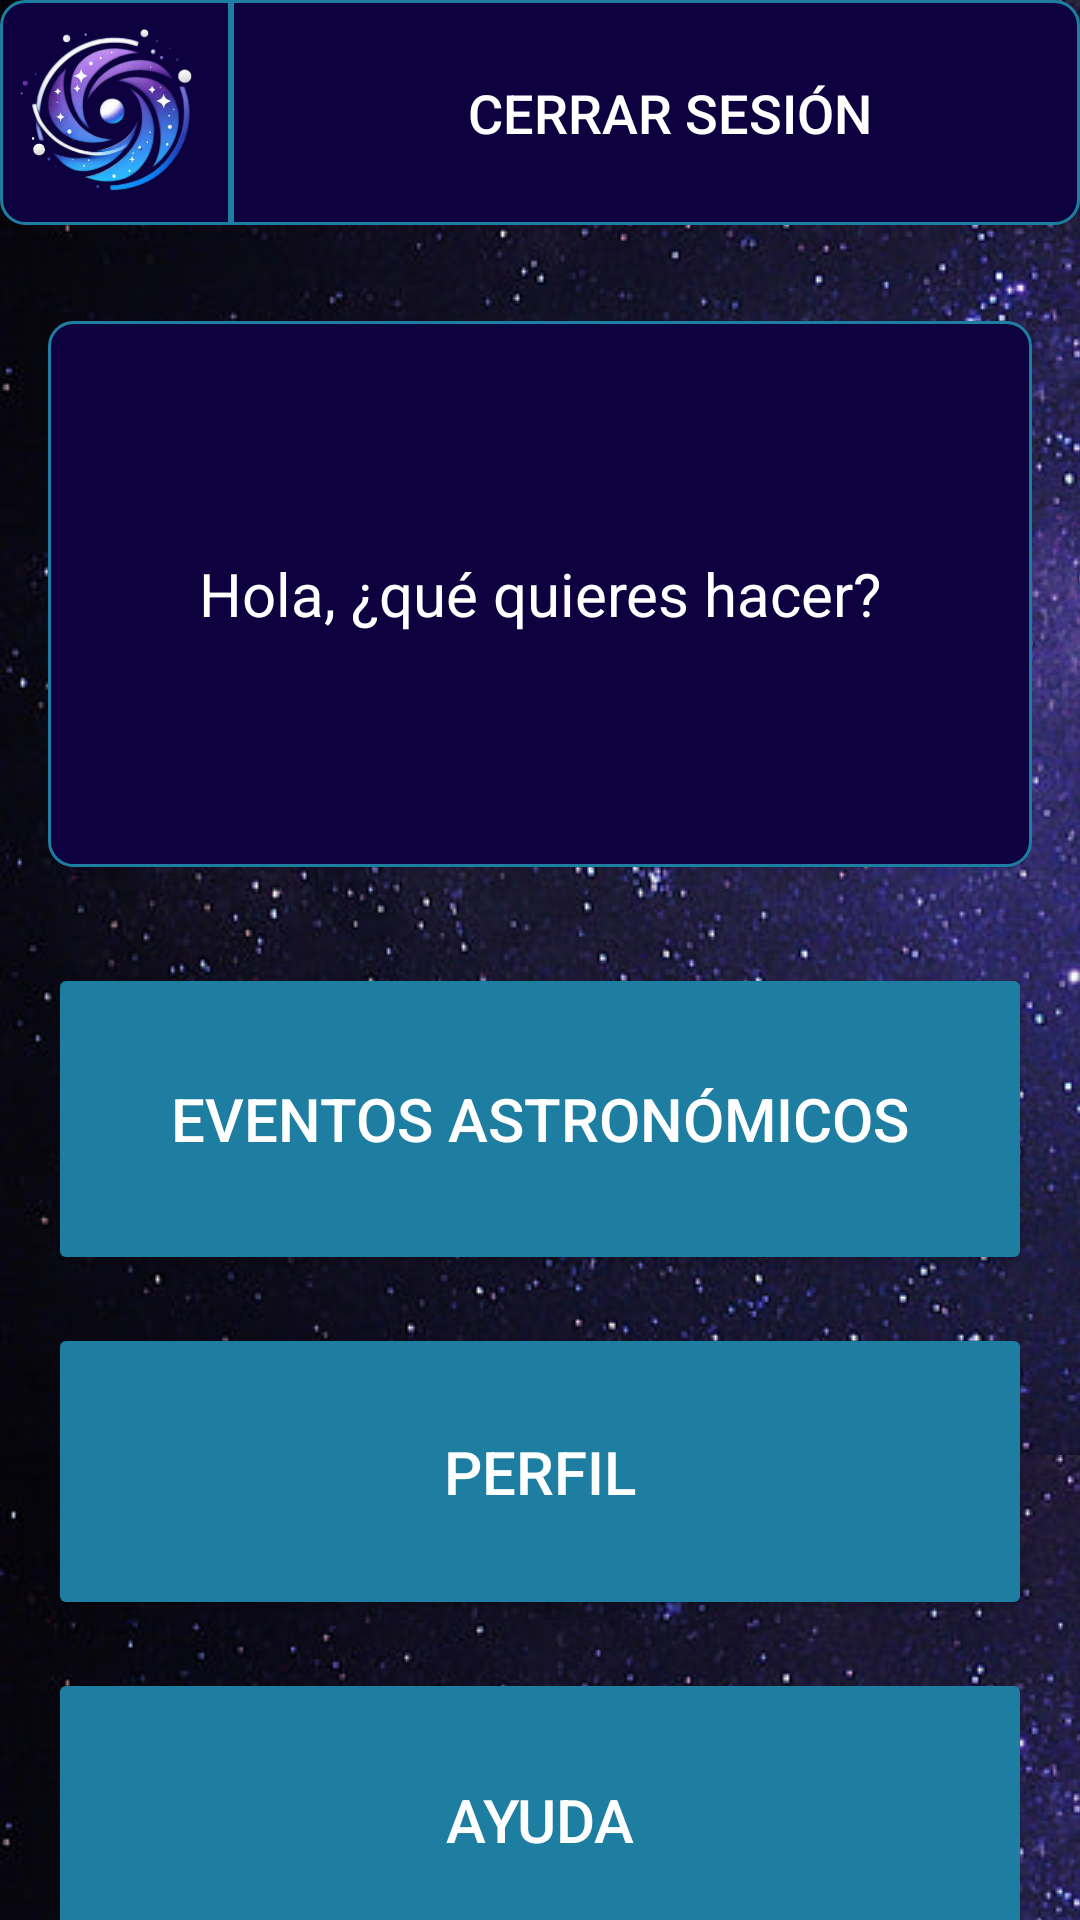

The Android layout XML behind this screen, and the referenced resources:
<!-- AndroidManifest.xml: application theme Theme.UniverSocialUI -->
<!-- res/layout/menu.xml -->
<LinearLayout xmlns:android="http://schemas.android.com/apk/res/android"
    android:layout_width="match_parent"
    android:layout_height="match_parent"
    android:orientation="vertical"
    android:background="@drawable/background_stars">

    
    <LinearLayout
        android:layout_width="match_parent"
        android:layout_height="wrap_content"
        android:orientation="horizontal"
        android:gravity="center_vertical"
        android:background="@drawable/border_background"
        android:padding="0dp">

        <ImageView
            android:id="@+id/logoImageView"
            android:layout_width="64dp"
            android:layout_marginLeft="4dp"
            android:layout_marginTop="2dp"
            android:layout_marginBottom="2dp"
            android:layout_height="64dp"
            android:src="@drawable/logo_empty"
            android:contentDescription="Logo" />



        
        <View
            android:layout_width="2dp"
            android:layout_height="match_parent"
            android:layout_marginStart="8dp"
            android:layout_marginEnd="8dp"
            android:background="#1E7EA1" />

        <Button
            android:id="@+id/logoutButton"
            android:layout_width="0dp"
            android:layout_height="71dp"
            android:layout_marginLeft="1dp"
            android:layout_marginTop="2dp"
            android:layout_marginBottom="2dp"
            android:layout_weight="1"
            android:background="@drawable/bar_button_background"
            android:stateListAnimator="@null"
            android:text="Cerrar sesión"
            android:textColor="@android:color/white"
            android:textSize="18dp" />
    </LinearLayout>

    <TextView
        android:id="@+id/welcomeTextView"
        android:layout_width="match_parent"
        android:layout_height="182dp"
        android:layout_marginStart="16dp"
        android:layout_marginTop="32dp"
        android:layout_marginEnd="16dp"
        android:background="@drawable/border_background"
        android:gravity="center"
        android:padding="20dp"
        android:text="Hola, ¿qué quieres hacer?"
        android:textColor="@color/white"
        android:textSize="20sp" />

    <Button
        android:id="@+id/eventsButton"
        android:layout_width="match_parent"
        android:layout_height="104dp"
        android:layout_marginStart="16dp"
        android:layout_marginTop="32dp"
        android:layout_marginEnd="16dp"
        android:backgroundTint="#1E7EA1"
        android:text="EVENTOS ASTRONÓMICOS"
        android:textColor="#FFFFFF"
        android:textSize="20sp" />

    <Button
        android:id="@+id/profileButton"
        android:layout_width="match_parent"
        android:layout_height="99dp"
        android:layout_marginStart="16dp"
        android:layout_marginTop="16dp"
        android:layout_marginEnd="16dp"
        android:backgroundTint="#1E7EA1"
        android:textColor="#FFFFFF"
        android:text="PERFIL"
        android:textSize="20sp" />

    <Button
        android:id="@+id/helpButton"
        android:layout_width="match_parent"
        android:layout_height="101dp"
        android:layout_marginStart="16dp"
        android:layout_marginTop="16dp"
        android:layout_marginEnd="16dp"
        android:backgroundTint="#1E7EA1"
        android:textColor="#FFFFFF"
        android:text="AYUDA"
        android:textSize="20sp" />

    <TextView
        android:layout_width="wrap_content"
        android:layout_height="wrap_content"
        android:layout_gravity="center"
        android:layout_margin="28dp"
        android:text="univerApp@universocial.com"
        android:textColor="#FFFFFF"
        android:textSize="14sp" />

</LinearLayout>
<!-- resources referenced by this layout -->
<resources>
  <color name="white">#FFFFFF</color>
  <!-- drawable background_stars (drawable) -->
  <?xml version="1.0" encoding="utf-8"?>
  <layer-list xmlns:android="http://schemas.android.com/apk/res/android">
      <item android:drawable="@color/background_dark"/>
      <item>
          <bitmap
              android:src="@drawable/stars"
              android:tileMode="repeat"/>
      </item>
  </layer-list>
  <!-- drawable bar_button_background (drawable) -->
  <selector xmlns:android="http://schemas.android.com/apk/res/android">
      <item android:state_pressed="true">
          <shape android:shape="rectangle">
              <solid android:color="#0000FF" /> 
              <corners android:radius="4dp"/>
          </shape>
      </item>
      <item>
          <shape android:shape="rectangle">
              <solid android:color="@android:color/transparent" /> 
              <corners android:radius="4dp"/>
          </shape>
      </item>
  </selector>
  <!-- drawable border_background (drawable) -->
  <shape xmlns:android="http://schemas.android.com/apk/res/android">
      <solid android:color="#0E0140"/>
      <stroke
          android:width="1dp"
          android:color="#1E7EA1"/>
      <corners android:radius="8dp"/>
      <padding android:left="16dp" android:top="16dp" android:right="16dp" android:bottom="16dp"/>
  </shape>
  <!-- drawable logo_empty: png bitmap (drawable, 132883 bytes) -->
  <style name="Theme.UniverSocialUI" parent="Base.Theme.UniverSocialUI" />
  <color name="background_dark">#0B0B2D</color>
  <!-- drawable stars: png bitmap (drawable, 660567 bytes) -->
  <style name="Base.Theme.UniverSocialUI" parent="Theme.Material3.DayNight.NoActionBar">
          
          
      </style>
</resources>
